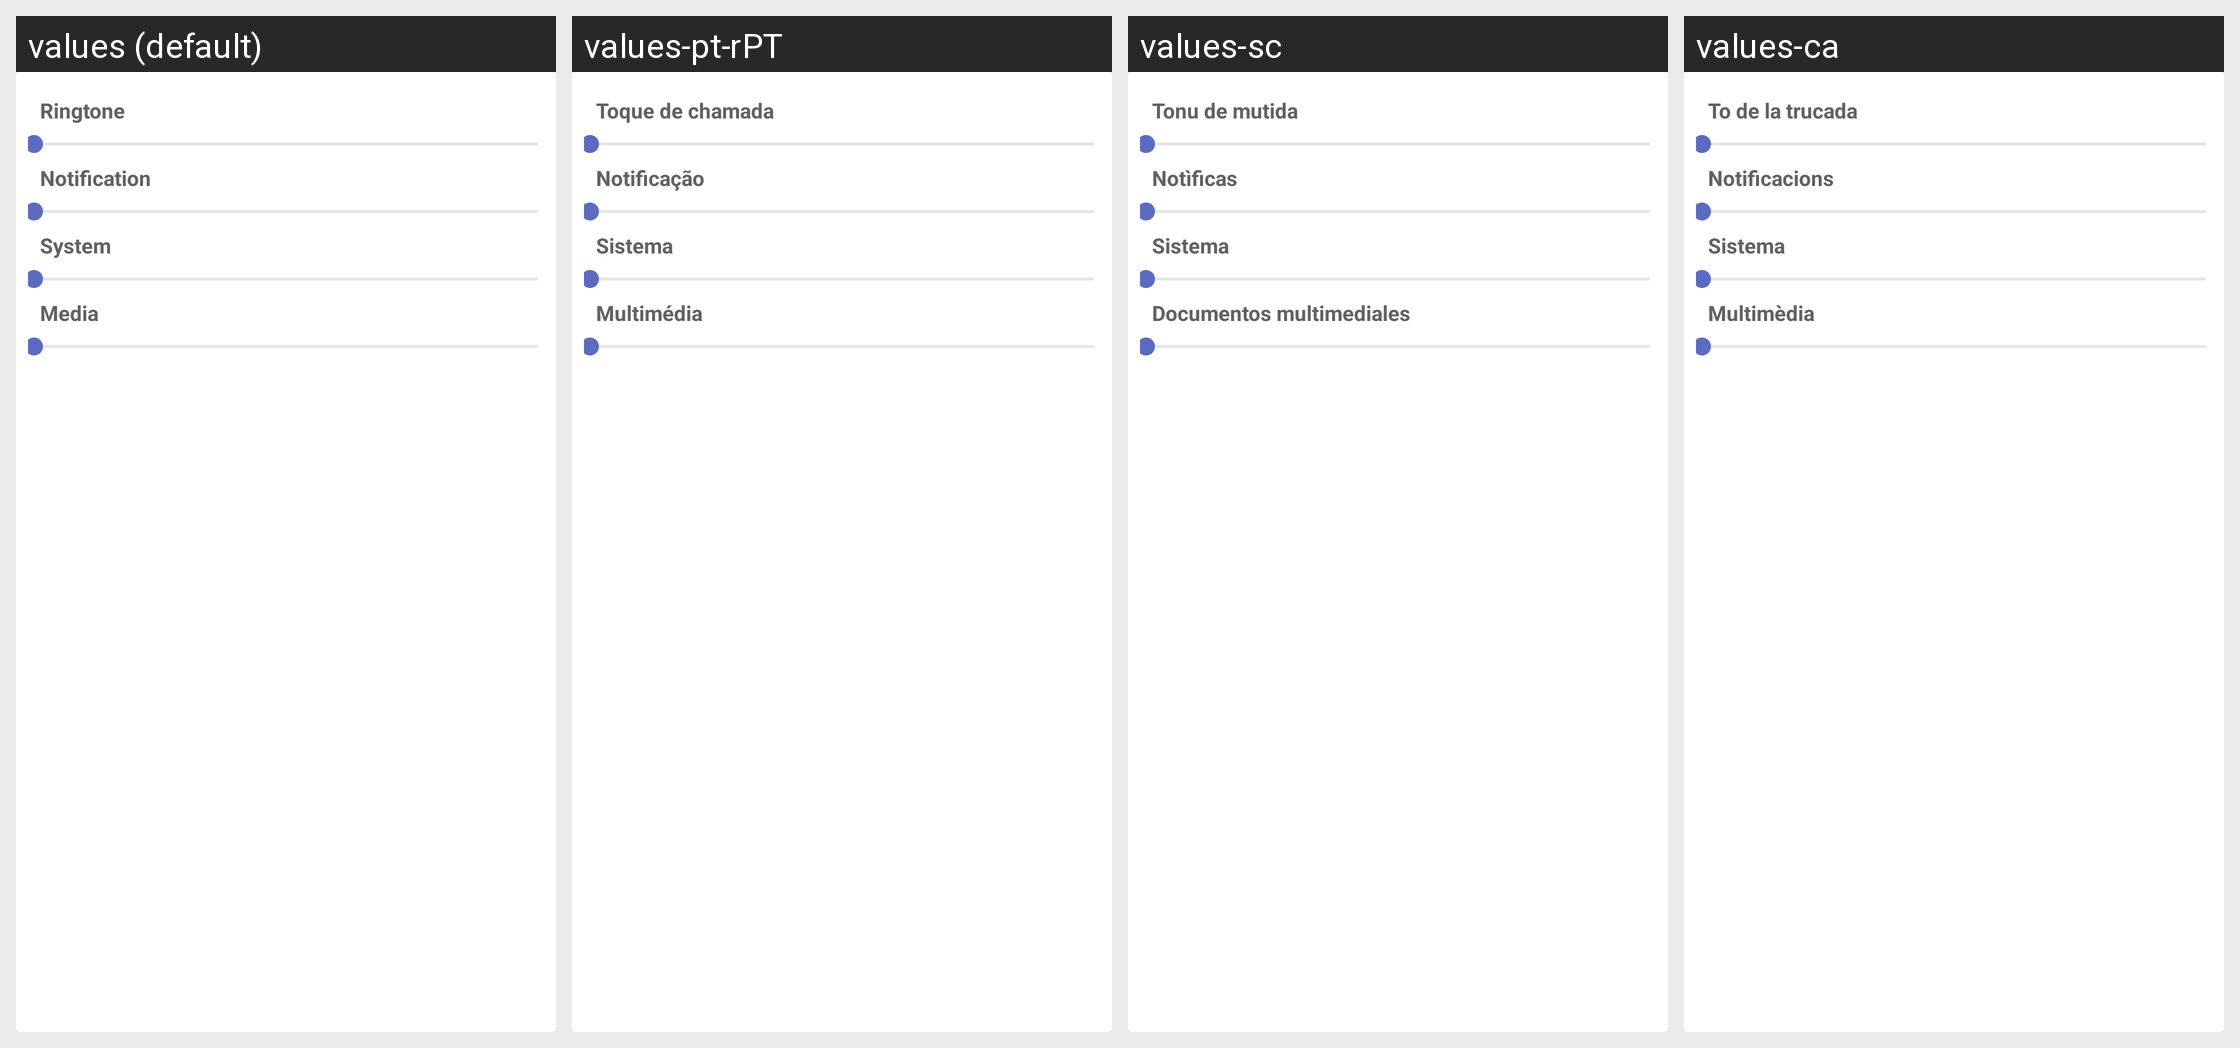

Translations of the strings shown on this Android screen, per locale in the grid:
Android screen res/layout/window_volume.xml rendered under 4 locales, left to right: values (default), values-pt-rPT, values-sc, values-ca. Device: Nexus 5 (rendered at 1080×1920; each locale shown at half size, 540×960, under a caption strip naming it); theme Home.Light.
Other locales in the repository, not shown: values-ar, values-cs, values-de, values-en-rAU, values-eo, values-es, values-fr, values-hr, values-hu, values-it, values-ja, values-kab, values-nb-rNO, values-nl, values-pl, values-pt-rBR, values-ru, values-sk, values-sr, values-zh-rCN.
Strings drawn on this screen, with the default value and each locale's value (text and hints the layout hard-codes, and strings that could not be matched under every locale, appear in the picture but are not listed):

volume_level_ringtone
  values: Ringtone
  values-pt-rPT: Toque de chamada
  values-sc: Tonu de mutida
  values-ca: To de la trucada

volume_level_notification
  values: Notification
  values-pt-rPT: Notificação
  values-sc: Notìficas
  values-ca: Notificacions

volume_level_system
  values: System
  values-pt-rPT: Sistema
  values-sc: Sistema
  values-ca: Sistema

volume_level_media
  values: Media
  values-pt-rPT: Multimédia
  values-sc: Documentos multimediales
  values-ca: Multimèdia
